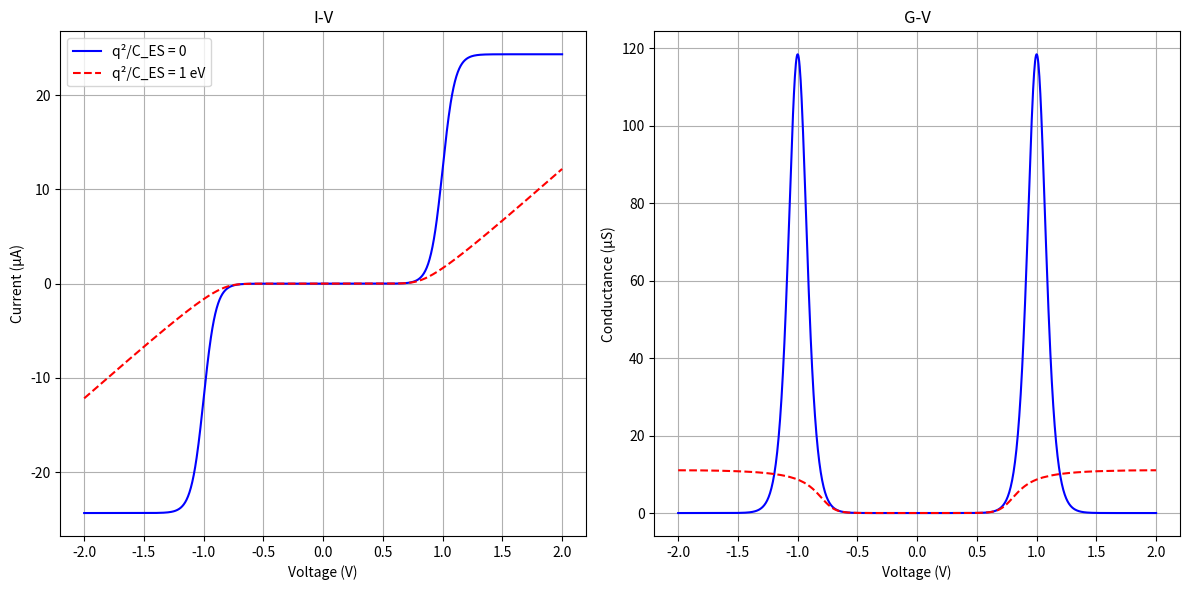

Generate this figure with matplotlib:
import numpy as np
import sympy as sp
import matplotlib.pyplot as plt
import scipy.constants as const
#hola que tal
#Definimos constantes
q = const.e
hbar = const.hbar/q
kT = const.k * 298/q

#Parámetros del problema
eta = 0.5
E_F = -5.0
HOMO = -5.5
Gamma_S = Gamma_D =0.1
tau_S = hbar / Gamma_S
tau_D = hbar / Gamma_D
N0 = 2 #Consideramos en el eq el nivel está lleno
g = 2 #Tomamos la densidad de estados como valor discreto al considerar la delta 

def fermi(E, mu): #Distribución de Fermi
    return 1 / (1 + np.exp((E - mu)/ kT))

def calculate_N(U, mu_S, mu_D): #Calculamos el número de electrones
    E = HOMO + U
    f_S = fermi(E, mu_S)
    f_D = fermi(E, mu_D)
    return g * (tau_D * f_S + tau_S * f_D  ) / (tau_S + tau_D)


def calculate_U(V, q2_Ces): #Calculamos el potencial U de forma iterativa para cada caso 
    alpha = 0.1
    tol = 1e-6 #tolerancia
    
    mu_S = E_F + eta * V
    mu_D = E_F - (1 - eta) * V

    if q2_Ces == 0:
        return 0, calculate_N(0, mu_S, mu_D)
    
    U_old = 0 #U guess
    while True:      #Bucle que continúa hasta obtener una diferencia de valores menor que tol
        N = calculate_N(U_old, mu_S, mu_D)
        U_calc = q2_Ces * (N - N0)
        U_new = U_old + alpha * (U_calc - U_old)
        
        if abs(U_new - U_old) < tol:
            break
        
        U_old = U_new

    return U_new,N


def calculate_I(V,U): #Calculamos la corriente
    mu_S = E_F + eta * V
    mu_D = E_F - (1 - eta) * V
    E = HOMO + U
    f_S = fermi(E, mu_S)
    f_D = fermi(E, mu_D)
    return q * g * (1/(tau_S + tau_D)) * (f_S - f_D)

#Definimos vectores de las magnitudes que nos interesan
V = np.linspace(-2,2,1000)      #Damos valores al potencial aplicado
I_0 = np.zeros_like(V)          # Intensidad caso q²/C_ES = 0
I_1 = np.zeros_like(V)          # Intensidad caso q²/C_ES = 1
G_0 = np.zeros_like(V)          #Conductancia caso q²/C_ES = 0
G_1 = np.zeros_like(V)          #Intensidad caso q²/C_ES = 1
U_v = np.zeros_like(V)          #Valores de U

#Bucle por cada valor del potencial aplicado calcula U e I
for i, V0 in enumerate(V):
    U, _ = calculate_U(V0, q2_Ces=0)
    I_0[i] = calculate_I(V0,U)

    U, _ = calculate_U(V0, q2_Ces=1.0)
    U_v[i] = U
    I_1[i] = calculate_I(V0,U)

G_0 = np.gradient(I_0,V)    #Calculamos la conductancia dI/dV
G_1 = np.gradient(I_1,V)

# Graficamos
plt.figure(figsize=(12, 6))

# Current-Voltage
plt.subplot(1, 2, 1)
plt.plot(V, I_0 * 1e6, 'b-', label='q²/C_ES = 0')
plt.plot(V, I_1 * 1e6, 'r--', label='q²/C_ES = 1 eV')
plt.xlabel('Voltage (V)')
plt.ylabel('Current (μA)')
plt.title('I-V')
plt.legend()
plt.grid(True)

# Conductance-Voltage
plt.subplot(1, 2, 2)
plt.plot(V, G_0 * 1e6, 'b-')
plt.plot(V, G_1 * 1e6, 'r--')
plt.xlabel('Voltage (V)')
plt.ylabel('Conductance (μS)')
plt.title('G-V')
plt.grid(True)

plt.tight_layout()
plt.show()
